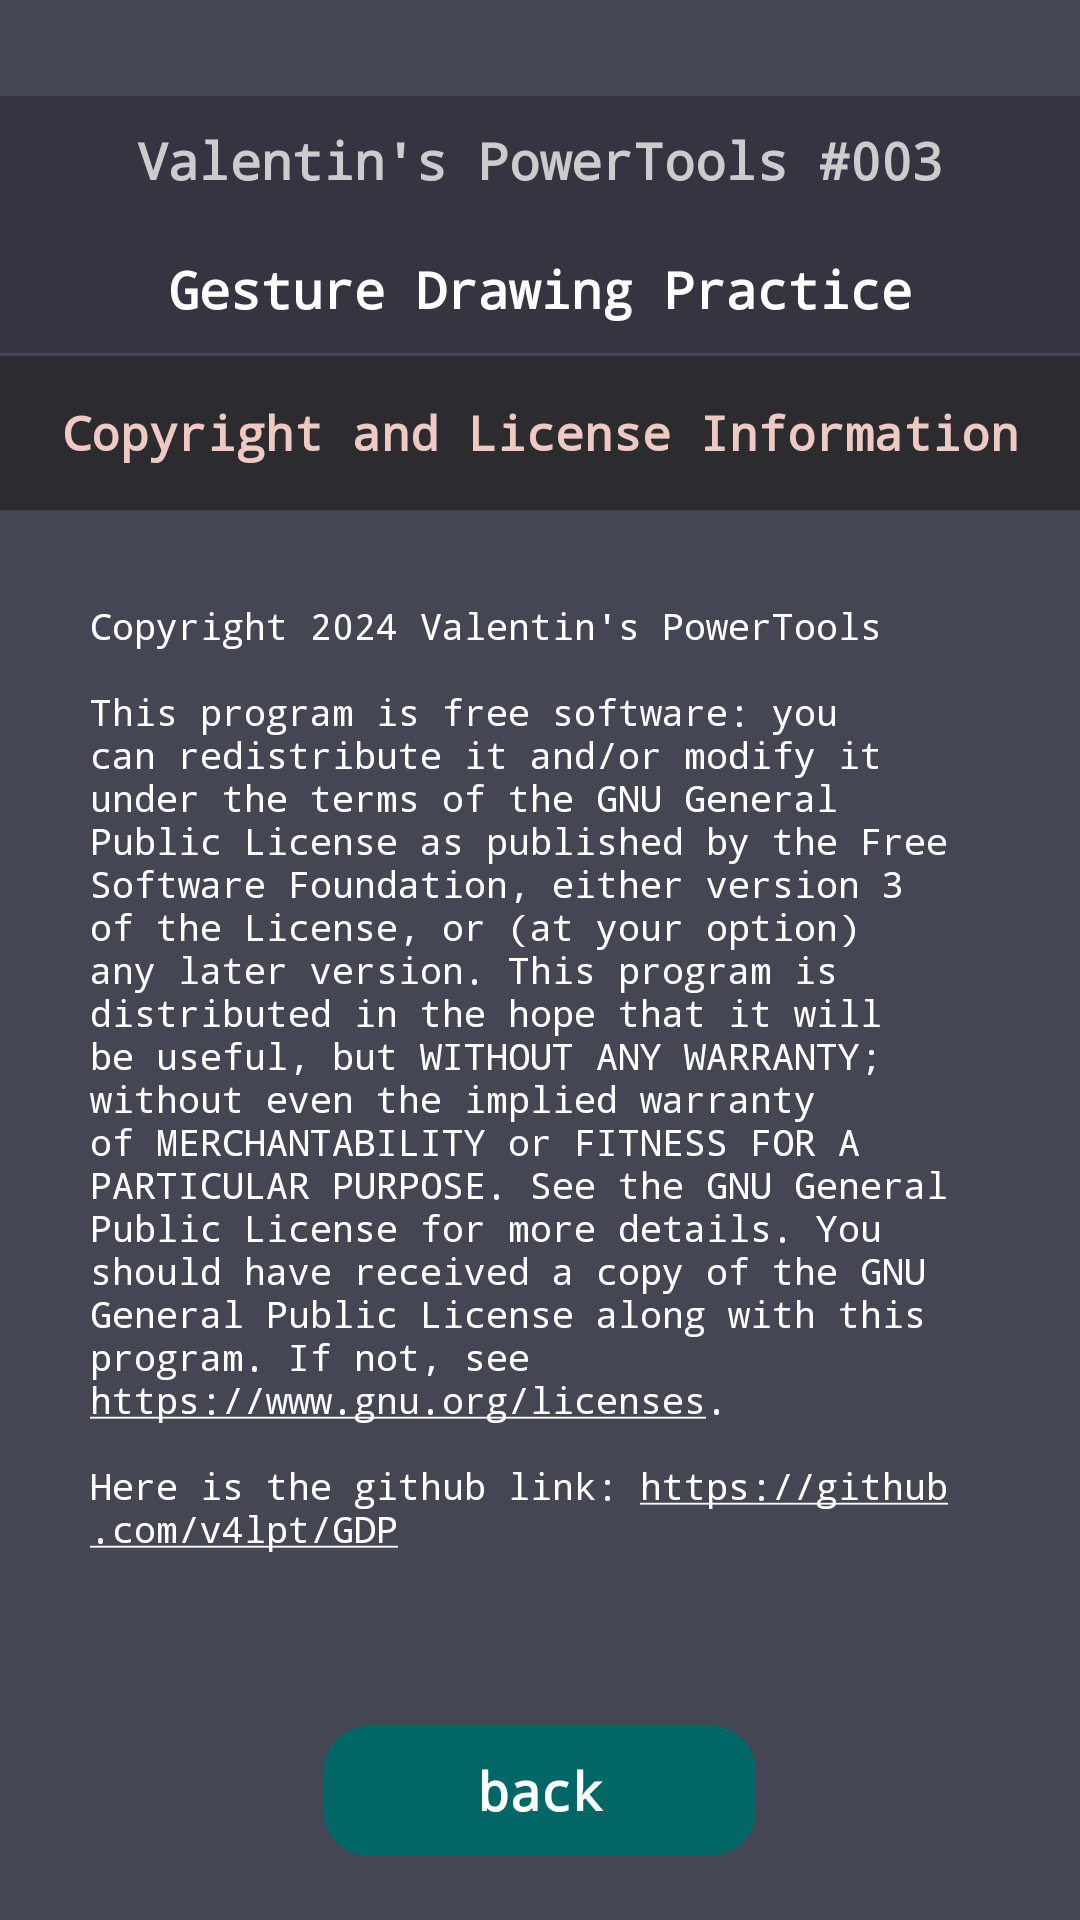

Here is an Android app screen rendered from its layout file. Give the layout XML and the strings, colors and styles it references.
<!-- AndroidManifest.xml: application theme Theme.VPTGestureDrawing -->
<!-- res/layout/fragment_info.xml -->
<?xml version="1.0" encoding="utf-8"?>
<androidx.constraintlayout.widget.ConstraintLayout xmlns:android="http://schemas.android.com/apk/res/android"
    xmlns:app="http://schemas.android.com/apk/res-auto"
    xmlns:tools="http://schemas.android.com/tools"
    android:layout_width="match_parent"
    android:layout_height="match_parent"
    android:background="#444654">

    <TextView
        android:id="@+id/titleBar1"
        android:layout_width="0dp"
        android:layout_height="0dp"
        app:layout_constraintHeight_percent="0.067"
        android:layout_marginTop="32dp"
        android:background="#343541"
        android:fontFamily="monospace"
        android:gravity="center"
        android:maxLines="1"
        android:padding="10dp"
        android:text="@string/powertools"
        android:textColor="#CCCCCC"
        android:textStyle="bold"
        app:autoSizeMaxTextSize="304sp"
        app:autoSizeMinTextSize="8sp"
        app:autoSizeStepGranularity="1sp"
        app:autoSizeTextType="uniform"
        app:layout_constraintBottom_toTopOf="@+id/titleBar2"
        app:layout_constraintEnd_toEndOf="parent"
        app:layout_constraintStart_toStartOf="@+id/titleBar2"
        app:layout_constraintTop_toTopOf="parent" />

    <TextView
        android:id="@+id/titleBar2"
        android:layout_width="0dp"
        android:layout_height="0dp"
        android:layout_marginBottom="1dp"
        android:background="#343541"
        android:fontFamily="monospace"
        android:gravity="center"
        android:padding="10dp"
        android:text="@string/app_name_show"
        android:textColor="#FFFFFF"
        android:textStyle="bold"
        app:autoSizeMaxTextSize="30sp"
        app:autoSizeMinTextSize="10sp"
        app:autoSizeStepGranularity="1sp"
        app:autoSizeTextType="uniform"
        app:layout_constraintBottom_toTopOf="@+id/copyright_header_TW"
        app:layout_constraintEnd_toEndOf="parent"
        app:layout_constraintHeight_percent="0.067"
        app:layout_constraintStart_toStartOf="parent"
        app:layout_constraintTop_toBottomOf="@+id/titleBar1" />

    <TextView
        android:id="@+id/copyright_header_TW"
        android:layout_width="0dp"
        android:layout_height="0dp"
        android:background="#2B2B30"
        android:fontFamily="monospace"
        android:gravity="center"
        android:maxLines="1"
        android:padding="10dp"
        android:text="@string/copy"
        android:textColor="#efcac2"
        android:textStyle="bold"
        app:autoSizeMaxTextSize="24sp"
        app:autoSizeMinTextSize="10sp"
        app:autoSizeStepGranularity="1sp"
        app:autoSizeTextType="uniform"
        app:layout_constraintBottom_toTopOf="@+id/explanationTextView"
        app:layout_constraintEnd_toEndOf="parent"
        app:layout_constraintHeight_percent="0.08"
        app:layout_constraintStart_toStartOf="parent"
        app:layout_constraintTop_toBottomOf="@+id/titleBar2" />

    <TextView
        android:id="@+id/explanationTextView"
        android:layout_width="wrap_content"
        android:layout_height="0dp"
        android:autoLink="web"
        android:fontFamily="monospace"
        android:linksClickable="true"
        android:padding="30dp"
        android:text="@string/LICENSE"
        android:textAlignment="inherit"
        android:textColor="#FFFFFF"
        android:textColorLink="#FFFFFF"
        app:autoSizeMaxTextSize="20sp"
        app:autoSizeMinTextSize="4sp"
        app:autoSizeTextType="uniform"
        app:layout_constraintEnd_toEndOf="parent"
        app:layout_constraintHeight_percent="0.60"
        app:layout_constraintStart_toStartOf="parent"
        app:layout_constraintTop_toBottomOf="@+id/copyright_header_TW" />

    <Space
        android:id="@+id/space3"
        android:layout_width="0dp"
        android:layout_height="0dp"
        app:layout_constraintBottom_toTopOf="@+id/backButton"
        app:layout_constraintEnd_toEndOf="parent" />

    <com.google.android.material.button.MaterialButton
        android:id="@+id/backButton"
        android:layout_width="0dp"
        android:layout_height="0dp"
        app:layout_constraintHeight_percent="0.08"



        app:layout_constraintWidth_percent="0.4"
        android:textColor="#FFFFFF"
        android:backgroundTint="#006666"
        android:fontFamily="monospace"
        android:padding="10dp"
        android:text="back"
        android:textStyle="bold"
        app:autoSizeMaxTextSize="20sp"
        app:autoSizeMinTextSize="4sp"
        app:autoSizeTextType="uniform"
        app:cornerRadius="15dp"
        app:layout_constraintBottom_toBottomOf="parent"
        app:layout_constraintEnd_toEndOf="parent"
        app:layout_constraintStart_toStartOf="parent"
        app:layout_constraintTop_toBottomOf="@+id/explanationTextView" />

    <Space
        android:id="@+id/space4"
        android:layout_width="0dp"
        android:layout_height="0dp"
        app:layout_constraintEnd_toEndOf="parent"
        app:layout_constraintStart_toStartOf="@+id/backButton"
        app:layout_constraintTop_toBottomOf="@+id/backButton" />

    <FrameLayout
        android:id="@+id/fragmentContainer"
        android:layout_width="wrap_content"
        android:layout_height="wrap_content"
        app:layout_constraintBottom_toTopOf="@+id/space5"
        app:layout_constraintEnd_toStartOf="@+id/space5"
        app:layout_constraintStart_toStartOf="@+id/space5"
        app:layout_constraintTop_toTopOf="@+id/space5" />

    <Space
        android:id="@+id/space5"
        android:layout_width="0dp"
        android:layout_height="1dp"

        app:layout_constraintBottom_toBottomOf="parent"
        app:layout_constraintEnd_toEndOf="parent"
        app:layout_constraintStart_toStartOf="@+id/space4" />
</androidx.constraintlayout.widget.ConstraintLayout>
<!-- resources referenced by this layout -->
<resources>
  <string name="LICENSE">
          Copyright 2024 Valentin\'s PowerTools\n\nThis program is free software: you can redistribute it and/or modify it under the terms of the GNU General Public License as published by the Free Software Foundation, either version 3 of the License, or (at your option) any later version.
  
      This program is distributed in the hope that it will be useful, but WITHOUT ANY WARRANTY; without even the implied warranty of MERCHANTABILITY or FITNESS FOR A PARTICULAR PURPOSE. See the GNU General Public License for more details.
  
      You should have received a copy of the GNU General Public License along with this program. If not, see\nhttps://www.gnu.org/licenses.\n\nHere is the github link: https://github.com/v4lpt/GDP
  
      </string>
  <string name="app_name_show">Gesture Drawing Practice</string>
  <string name="copy">Copyright and License Information</string>
  <string name="powertools">Valentin\'s PowerTools #003</string>
  <style name="Theme.VPTGestureDrawing" parent="Base.Theme.VPTGestureDrawing" />
  <style name="Base.Theme.VPTGestureDrawing" parent="Theme.Material3.DayNight.NoActionBar">
          
          
      </style>
</resources>
